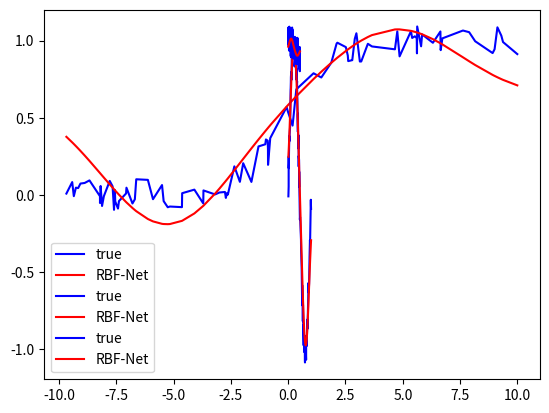

Reproduce this figure in Python.
import numpy as np
from matplotlib import pyplot as plt


def rbf(x, c, s):
    return np.exp(-1 / (2 * s ** 2) * (x - c) ** 2)


def kmeans(X, k):

    clusters = np.random.choice(np.squeeze(X), size=k)
    prevClusters = clusters.copy()
    stds = np.zeros(k)
    converged = False

    while not converged:

        distances = np.squeeze(np.abs(X[:, np.newaxis] - clusters[np.newaxis, :]))

        closestCluster = np.argmin(distances, axis=1)

        for i in range(k):
            pointsForCluster = X[closestCluster == i]
            if len(pointsForCluster) > 0:
                clusters[i] = np.mean(pointsForCluster, axis=0)

        converged = np.linalg.norm(clusters - prevClusters) < 1e-6
        prevClusters = clusters.copy()

    distances = np.squeeze(np.abs(X[:, np.newaxis] - clusters[np.newaxis, :]))
    closestCluster = np.argmin(distances, axis=1)

    clustersWithNoPoints = []
    for i in range(k):
        pointsForCluster = X[closestCluster == i]
        if len(pointsForCluster) < 2:
            clustersWithNoPoints.append(i)
            continue
        else:
            stds[i] = np.std(X[closestCluster == i])

    if len(clustersWithNoPoints) > 0:
        pointsToAverage = []
        for i in range(k):
            if i not in clustersWithNoPoints:
                pointsToAverage.append(X[closestCluster == i])
        pointsToAverage = np.concatenate(pointsToAverage).ravel()
        stds[clustersWithNoPoints] = np.mean(np.std(pointsToAverage))

    return clusters, stds


class RBFNet(object):

    def __init__(self, k=2, lr=0.01, epochs=100, rbf=rbf, inferStds=True):
        self.k = k
        self.lr = lr
        self.epochs = epochs
        self.rbf = rbf
        self.inferStds = inferStds

        self.w = np.random.randn(k)
        self.b = np.random.randn(1)

    def fit(self, X, y):
        if self.inferStds:
            self.centers, self.stds = kmeans(X, self.k)
        else:
            self.centers, _ = kmeans(X, self.k)
            dMax = max([np.abs(c1 - c2) for c1 in self.centers for c2 in self.centers])
            self.stds = np.repeat(dMax / np.sqrt(2 * self.k), self.k)

        for epoch in range(self.epochs):
            for i in range(X.shape[0]):
                a = np.array([self.rbf(X[i], c, s) for c, s, in zip(self.centers, self.stds)])
                print(f"a: {a}")
                F = a.T.dot(self.w) + self.b

                loss = (y[i] - F).flatten() ** 2
                print(loss)
                print('Loss: {0:.3f}'.format(loss[0]))

                error = -(y[i] - F).flatten()

                self.w = self.w - self.lr * a * error
                self.b = self.b - self.lr * error

    def predict(self, X):
        y_pred = []
        for i in range(X.shape[0]):
            a = np.array([self.rbf(X[i], c, s) for c, s, in zip(self.centers, self.stds)])
            F = a.T.dot(self.w) + self.b
            y_pred.append(F)
        return np.array(y_pred)

NUM_SAMPLES = 100

def sin_predict():
    X = np.random.uniform(0., 1., NUM_SAMPLES)
    X = np.sort(X, axis=0)
    noise = np.random.uniform(-0.1, 0.1, NUM_SAMPLES)
    y = np.sin(2 * np.pi * X) + noise

    rbfnet = RBFNet(lr=1e-2, k=2, inferStds=True)
    rbfnet.fit(X, y)
    y_pred = rbfnet.predict(X)
    plt.plot(X, y, 'blue',label='true')
    plt.plot(X, y_pred, 'red', label='RBF-Net')
    plt.legend()

    plt.show()

def sigmoid_predict():
    X = np.random.uniform(-10., 10., NUM_SAMPLES)
    X = np.sort(X, axis=0)
    noise = np.random.uniform(-0.1, 0.1, NUM_SAMPLES)
    y = 1 / (1 + np.exp(-X)) + noise

    rbfnet = RBFNet(lr=1e-2, k=2, inferStds=True)
    rbfnet.fit(X, y)
    y_pred = rbfnet.predict(X)
    plt.plot(X, y, 'blue',label='true')
    plt.plot(X, y_pred, 'red', label='RBF-Net')
    plt.legend()

    plt.show()

def cos_predict():
    X = np.random.uniform(0., np.pi/6, NUM_SAMPLES)
    X = np.sort(X, axis=0)
    noise = np.random.uniform(-0.1, 0.1, NUM_SAMPLES)
    y = np.cos(X) + noise

    rbfnet = RBFNet(lr=1e-2, k=2, inferStds=True)
    rbfnet.fit(X, y)
    y_pred = rbfnet.predict(X)
    plt.plot(X, y, 'blue',label='true')
    plt.plot(X, y_pred, 'red', label='RBF-Net')
    plt.legend()

    plt.show()

if __name__ == '__main__':
    sigmoid_predict()
    sin_predict()
    cos_predict()
